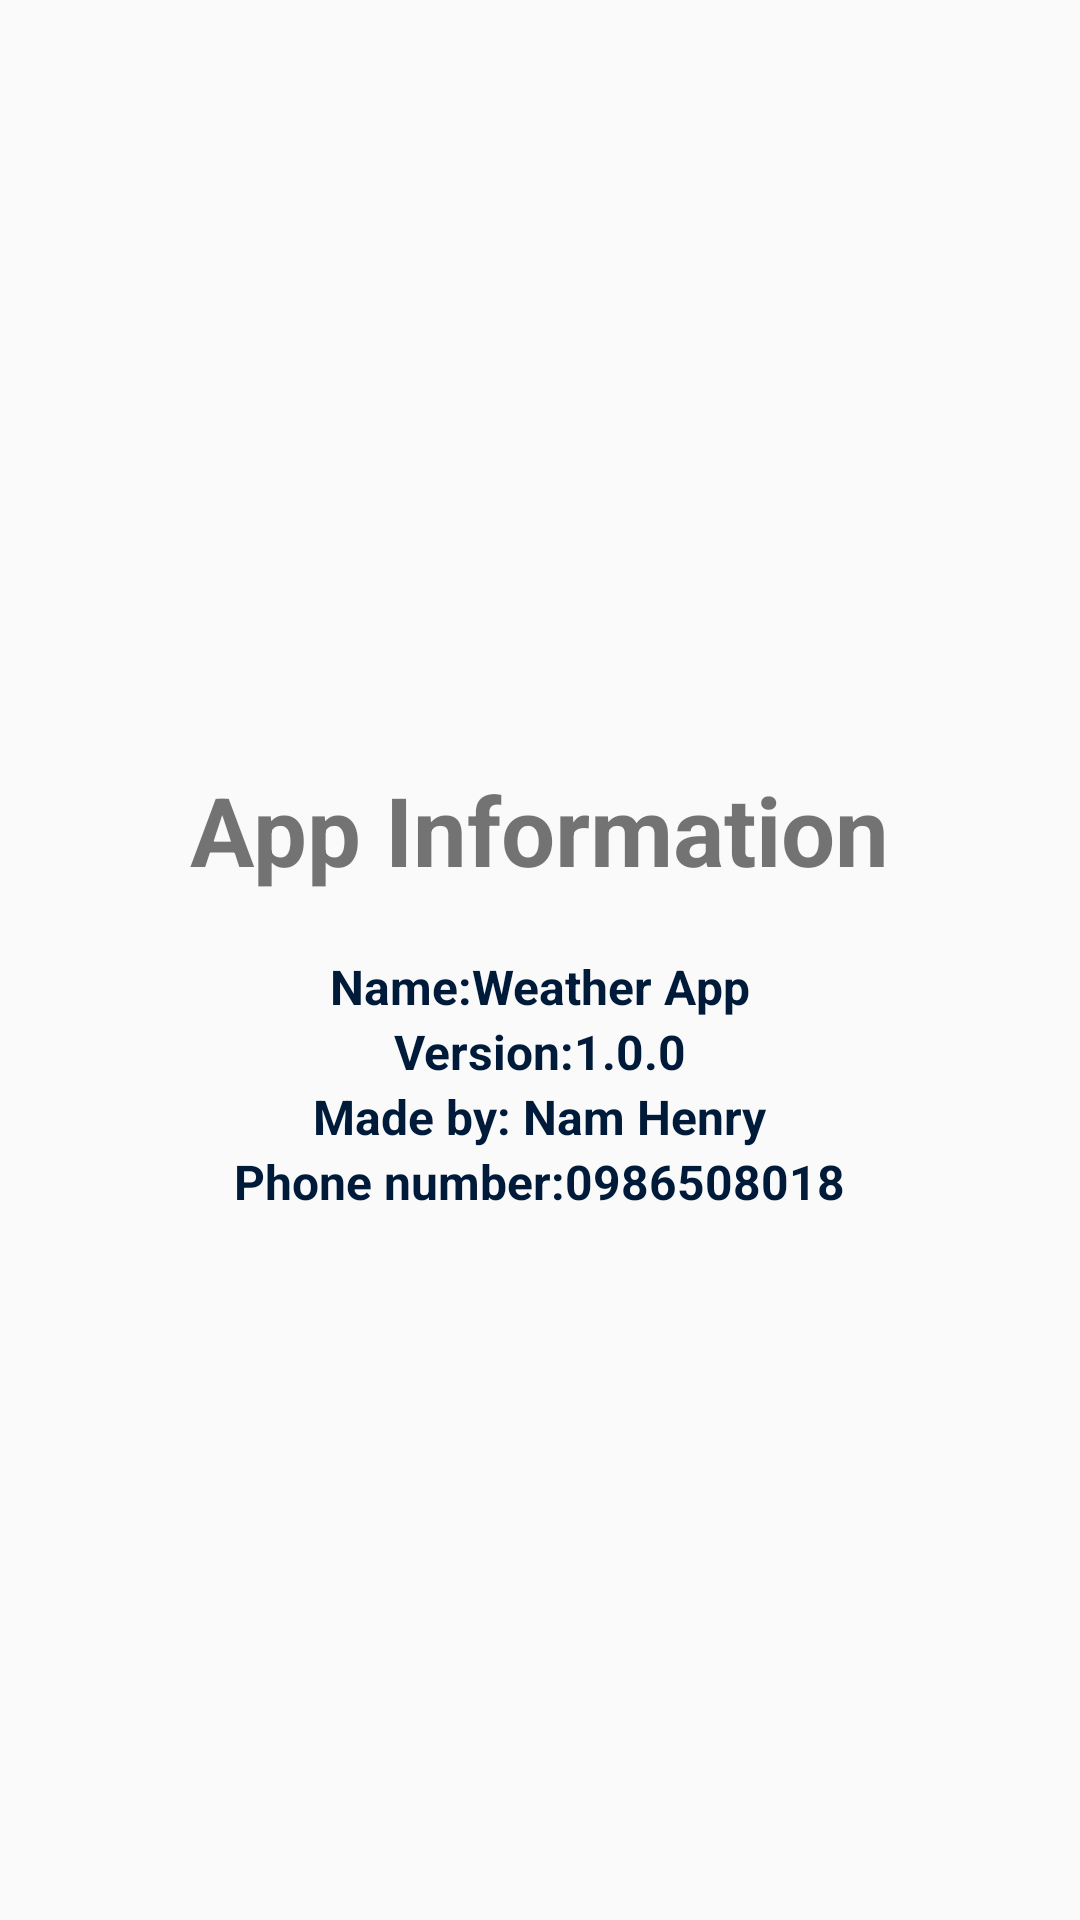

Layout XML and referenced resources for this Android screen:
<!-- AndroidManifest.xml: application theme AppTheme -->
<!-- res/layout/fragment_dialog_about_app.xml -->
<?xml version="1.0" encoding="utf-8"?>
<LinearLayout xmlns:android="http://schemas.android.com/apk/res/android"
    xmlns:tools="http://schemas.android.com/tools"
    android:layout_width="match_parent"
    android:layout_height="wrap_content"
    android:gravity="center"
    android:padding="@dimen/font_large"
    android:orientation="vertical"
    tools:context=".ui.weather.dialog.DialogAboutAppFragment">

    <TextView
        style="@style/TextTitleLarge"
        android:paddingBottom="@dimen/font_large"
        android:paddingTop="@dimen/font_large"
        android:text="App Information"
        android:textSize="@dimen/font_giant" />

    <TextView
        style="@style/TextTitleNormal"
        android:text="Name:Weather App" />

    <TextView
        style="@style/TextTitleNormal"
        android:text="Version:1.0.0" />

    <TextView
        style="@style/TextTitleNormal"
        android:text="Made by: Nam Henry" />

    <TextView
        style="@style/TextTitleNormal"
        android:text="Phone number:0986508018" />

</LinearLayout>
<!-- resources referenced by this layout -->
<resources>
  <dimen name="font_giant">32sp</dimen>
  <dimen name="font_large">20sp</dimen>
  <style name="TextTitleLarge" parent="TextStyle">
          <item name="android:textSize">@dimen/font_large</item>
          <item name="android:textStyle">bold</item>
      </style>
  <style name="TextTitleNormal" parent="TextStyle">
          <item name="android:textSize">@dimen/font_normal</item>
          <item name="android:textColor">@color/navy_blue_dark</item>
          <item name="android:textStyle">bold</item>
      </style>
  <style name="AppTheme" parent="Theme.AppCompat.Light.NoActionBar">
          
          <item name="colorPrimary">@color/colorPrimary</item>
          <item name="colorPrimaryDark">@color/colorPrimaryDark</item>
          <item name="colorAccent">@color/colorAccent</item>
          <item name="android:statusBarColor">@color/colorPrimary</item>
      </style>
  <style name="TextStyle">
          <item name="android:layout_width">wrap_content</item>
          <item name="android:layout_height">wrap_content</item>
      </style>
  <dimen name="font_normal">16sp</dimen>
  <color name="navy_blue_dark">#001A39</color>
  <color name="colorPrimary">@color/white</color>
  <color name="colorPrimaryDark">@color/white</color>
  <color name="colorAccent">#D81B60</color>
  <color name="white">#ffffff</color>
</resources>
